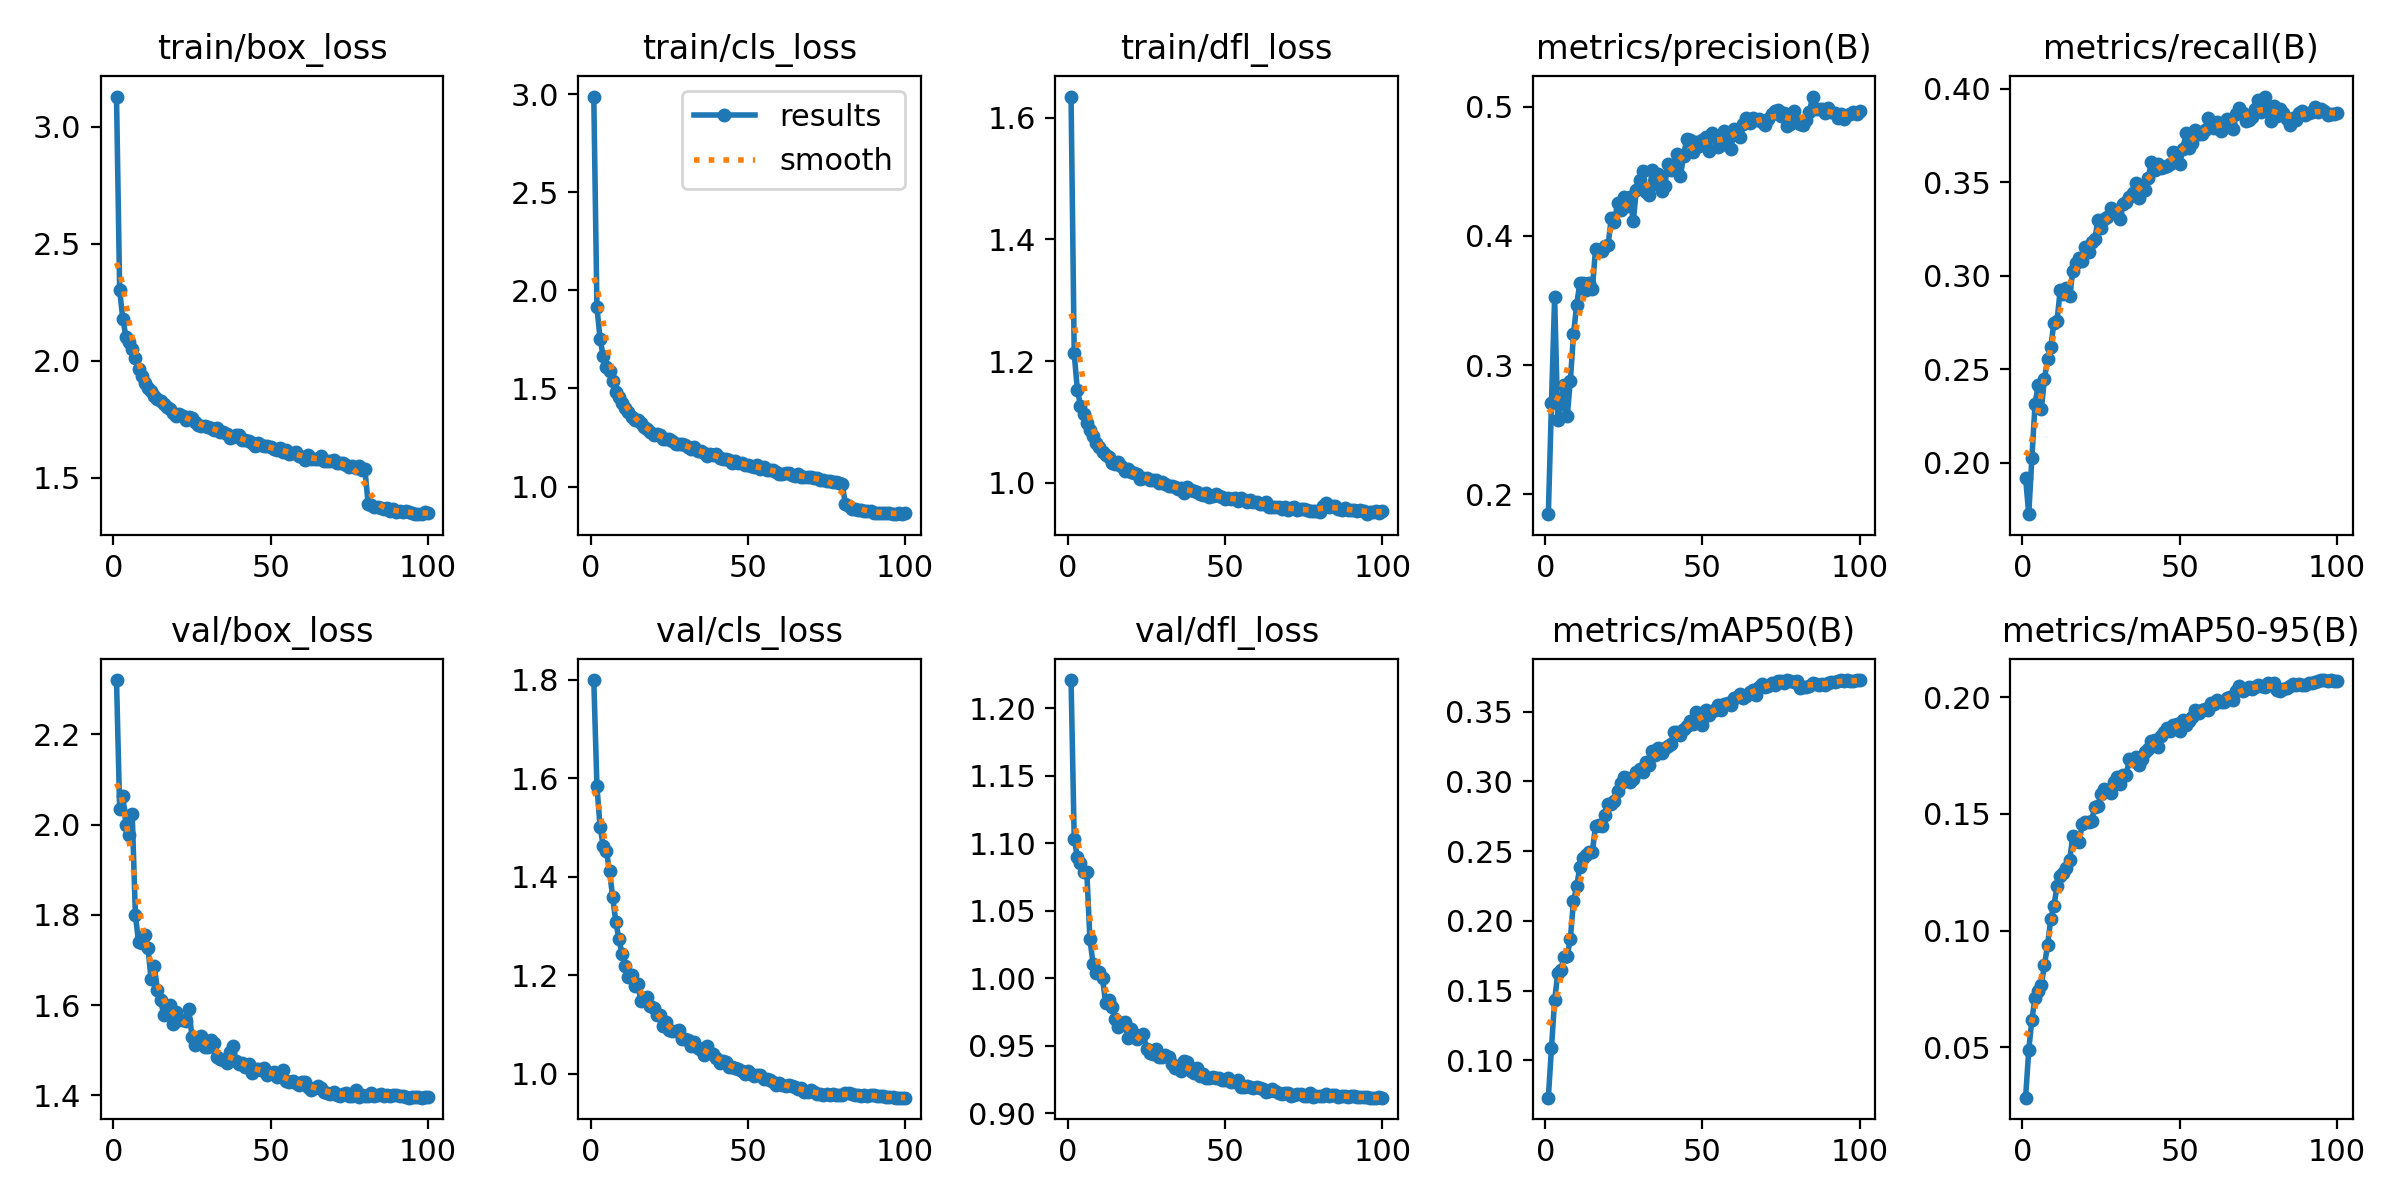

Data behind this chart, as committed beside it:
epoch, time, train/box_loss, train/cls_loss, train/dfl_loss, metrics/precision(B), metrics/recall(B), metrics/mAP50(B), metrics/mAP50-95(B), val/box_loss, val/cls_loss, val/dfl_loss, lr/pg0, lr/pg1, lr/pg2
1, 76.3, 3.13, 2.988, 1.634, 0.1848, 0.1918, 0.07321, 0.02836, 2.321, 1.799, 1.221, 0.001995, 0.001995, 0.08205
2, 145.9, 2.302, 1.915, 1.212, 0.2709, 0.1725, 0.109, 0.04888, 2.035, 1.584, 1.104, 0.003994, 0.003994, 0.06405
3, 214.8, 2.179, 1.752, 1.153, 0.3525, 0.2027, 0.1432, 0.06186, 2.065, 1.502, 1.09, 0.005989, 0.005989, 0.04604
4, 282.7, 2.104, 1.664, 1.127, 0.2574, 0.2316, 0.1623, 0.0713, 1.999, 1.462, 1.085, 0.007977, 0.007977, 0.02803
5, 349.1, 2.078, 1.609, 1.113, 0.2696, 0.2415, 0.1651, 0.07401, 1.978, 1.453, 1.079, 0.009956, 0.009956, 0.01001
6, 416.1, 2.05, 1.588, 1.098, 0.2849, 0.2286, 0.1737, 0.0766, 2.023, 1.411, 1.079, 0.009939, 0.009939, 0.009939
7, 483, 2.011, 1.538, 1.087, 0.2604, 0.245, 0.1748, 0.0853, 1.8, 1.36, 1.029, 0.009912, 0.009912, 0.009912
8, 549.5, 1.963, 1.484, 1.078, 0.288, 0.2556, 0.1871, 0.09401, 1.74, 1.308, 1.011, 0.009881, 0.009881, 0.009881
9, 616.3, 1.934, 1.455, 1.066, 0.324, 0.262, 0.214, 0.1049, 1.738, 1.274, 1.004, 0.009844, 0.009844, 0.009844
10, 683, 1.906, 1.425, 1.059, 0.3465, 0.2749, 0.2248, 0.1105, 1.756, 1.243, 1.004, 0.009803, 0.009803, 0.009803
11, 749.5, 1.884, 1.401, 1.051, 0.3634, 0.276, 0.2384, 0.1192, 1.727, 1.22, 1, 0.009758, 0.009758, 0.009758
12, 816.5, 1.87, 1.381, 1.046, 0.3637, 0.2924, 0.2447, 0.1235, 1.657, 1.196, 0.9815, 0.009707, 0.009707, 0.009707
13, 883.5, 1.849, 1.356, 1.042, 0.3583, 0.2905, 0.2472, 0.1246, 1.686, 1.202, 0.984, 0.009652, 0.009652, 0.009652
14, 950.1, 1.837, 1.339, 1.032, 0.3636, 0.2934, 0.2497, 0.127, 1.634, 1.178, 0.9786, 0.009593, 0.009593, 0.009593
15, 1017, 1.828, 1.337, 1.031, 0.3591, 0.289, 0.2497, 0.1301, 1.611, 1.182, 0.9698, 0.009529, 0.009529, 0.009529
16, 1084, 1.816, 1.322, 1.034, 0.3896, 0.3024, 0.2679, 0.1404, 1.578, 1.148, 0.964, 0.00946, 0.00946, 0.00946
17, 1151, 1.802, 1.305, 1.027, 0.3881, 0.307, 0.2684, 0.1383, 1.584, 1.151, 0.9669, 0.009388, 0.009388, 0.009388
18, 1218, 1.792, 1.291, 1.019, 0.3883, 0.3097, 0.2681, 0.1378, 1.601, 1.156, 0.9676, 0.009311, 0.009311, 0.009311
19, 1284, 1.775, 1.277, 1.022, 0.3919, 0.3077, 0.2756, 0.1456, 1.558, 1.138, 0.9559, 0.009229, 0.009229, 0.009229
20, 1351, 1.764, 1.264, 1.017, 0.3928, 0.3155, 0.2841, 0.1467, 1.584, 1.133, 0.9626, 0.009144, 0.009144, 0.009144
21, 1418, 1.772, 1.266, 1.016, 0.4137, 0.3128, 0.2838, 0.1463, 1.567, 1.12, 0.9585, 0.009055, 0.009055, 0.009055
22, 1485, 1.763, 1.262, 1.015, 0.4106, 0.3181, 0.2856, 0.1471, 1.568, 1.119, 0.9551, 0.008961, 0.008961, 0.008961
23, 1552, 1.748, 1.244, 1.007, 0.4253, 0.3196, 0.2931, 0.1532, 1.565, 1.097, 0.9572, 0.008864, 0.008864, 0.008864
24, 1619, 1.758, 1.242, 1.007, 0.4198, 0.3297, 0.2985, 0.1536, 1.59, 1.105, 0.9588, 0.008763, 0.008763, 0.008763
25, 1686, 1.757, 1.244, 1.008, 0.4299, 0.3253, 0.303, 0.1584, 1.53, 1.09, 0.9477, 0.008658, 0.008658, 0.008658
26, 1753, 1.739, 1.231, 1.005, 0.4233, 0.3306, 0.3026, 0.1609, 1.511, 1.087, 0.9443, 0.00855, 0.00855, 0.00855
27, 1820, 1.725, 1.217, 1.004, 0.4298, 0.3316, 0.2993, 0.1597, 1.52, 1.087, 0.9438, 0.008439, 0.008439, 0.008439
28, 1886, 1.722, 1.217, 1.004, 0.4112, 0.3361, 0.3018, 0.1588, 1.531, 1.088, 0.9479, 0.008323, 0.008323, 0.008323
29, 1953, 1.72, 1.218, 0.999, 0.4358, 0.3343, 0.3067, 0.1638, 1.506, 1.07, 0.9419, 0.008205, 0.008205, 0.008205
30, 2020, 1.719, 1.21, 1.001, 0.4433, 0.3333, 0.309, 0.1657, 1.508, 1.07, 0.942, 0.008084, 0.008084, 0.008084
31, 2087, 1.711, 1.203, 0.9976, 0.4503, 0.3301, 0.3069, 0.1629, 1.523, 1.068, 0.9429, 0.00796, 0.00796, 0.00796
32, 2154, 1.706, 1.192, 0.9945, 0.434, 0.3386, 0.314, 0.1665, 1.517, 1.057, 0.9419, 0.007832, 0.007832, 0.007832
33, 2221, 1.713, 1.201, 0.9953, 0.432, 0.3395, 0.3116, 0.1667, 1.484, 1.065, 0.9368, 0.007702, 0.007702, 0.007702
34, 2288, 1.697, 1.18, 0.9929, 0.4506, 0.3419, 0.3219, 0.1736, 1.481, 1.052, 0.9336, 0.00757, 0.00757, 0.00757
35, 2355, 1.696, 1.183, 0.9903, 0.4404, 0.3444, 0.3189, 0.1726, 1.479, 1.049, 0.9341, 0.007435, 0.007435, 0.007435
36, 2422, 1.688, 1.172, 0.992, 0.4481, 0.3495, 0.3238, 0.1745, 1.472, 1.038, 0.9314, 0.007297, 0.007297, 0.007297
37, 2490, 1.669, 1.157, 0.9837, 0.4344, 0.3418, 0.3204, 0.1709, 1.496, 1.057, 0.9384, 0.007158, 0.007158, 0.007158
38, 2557, 1.673, 1.166, 0.9926, 0.4384, 0.3475, 0.3238, 0.1734, 1.508, 1.042, 0.9377, 0.007016, 0.007016, 0.007016
39, 2624, 1.681, 1.161, 0.9889, 0.4554, 0.3456, 0.3254, 0.1766, 1.476, 1.04, 0.9316, 0.006872, 0.006872, 0.006872
40, 2691, 1.685, 1.165, 0.9859, 0.4506, 0.3523, 0.327, 0.1776, 1.47, 1.033, 0.93, 0.006727, 0.006727, 0.006727
41, 2759, 1.661, 1.144, 0.984, 0.4546, 0.3609, 0.3355, 0.1813, 1.471, 1.023, 0.9333, 0.00658, 0.00658, 0.00658
42, 2826, 1.662, 1.14, 0.9815, 0.4637, 0.3565, 0.3351, 0.1818, 1.462, 1.025, 0.9273, 0.006431, 0.006431, 0.006431
43, 2893, 1.658, 1.141, 0.9802, 0.4462, 0.36, 0.3333, 0.1788, 1.469, 1.023, 0.9291, 0.006281, 0.006281, 0.006281
44, 2960, 1.647, 1.135, 0.9824, 0.4617, 0.3575, 0.3374, 0.1834, 1.449, 1.014, 0.9259, 0.00613, 0.00613, 0.00613
45, 3027, 1.637, 1.122, 0.9759, 0.4752, 0.3581, 0.3397, 0.1852, 1.457, 1.013, 0.9263, 0.005978, 0.005978, 0.005978
46, 3094, 1.649, 1.133, 0.9788, 0.4738, 0.3588, 0.3431, 0.1867, 1.458, 1.011, 0.9272, 0.005824, 0.005824, 0.005824
47, 3160, 1.638, 1.118, 0.9812, 0.4648, 0.36, 0.3408, 0.1853, 1.456, 1.011, 0.9263, 0.00567, 0.00567, 0.00567
48, 3227, 1.635, 1.118, 0.9782, 0.4726, 0.3663, 0.3495, 0.1883, 1.461, 1.006, 0.9264, 0.005516, 0.005516, 0.005516
49, 3293, 1.634, 1.11, 0.9762, 0.4694, 0.3658, 0.3446, 0.1887, 1.444, 1, 0.9246, 0.005361, 0.005361, 0.005361
50, 3360, 1.631, 1.11, 0.974, 0.474, 0.36, 0.3405, 0.1855, 1.449, 1.006, 0.925, 0.005205, 0.005205, 0.005205
51, 3427, 1.622, 1.106, 0.9752, 0.4766, 0.3678, 0.351, 0.1902, 1.451, 1.001, 0.9263, 0.00505, 0.00505, 0.00505
52, 3494, 1.617, 1.1, 0.9737, 0.4655, 0.3762, 0.3473, 0.1882, 1.441, 0.9964, 0.9231, 0.004895, 0.004895, 0.004895
53, 3560, 1.627, 1.108, 0.9743, 0.4798, 0.3684, 0.3504, 0.19, 1.445, 0.9988, 0.9229, 0.004739, 0.004739, 0.004739
54, 3627, 1.611, 1.087, 0.9704, 0.4772, 0.3712, 0.3513, 0.1917, 1.455, 0.9979, 0.9247, 0.004584, 0.004584, 0.004584
55, 3694, 1.62, 1.097, 0.9746, 0.4691, 0.3778, 0.3547, 0.1946, 1.432, 0.9902, 0.9194, 0.00443, 0.00443, 0.00443
56, 3760, 1.603, 1.086, 0.9723, 0.47, 0.3756, 0.3513, 0.1932, 1.429, 0.9889, 0.9195, 0.004276, 0.004276, 0.004276
57, 3828, 1.605, 1.086, 0.968, 0.4814, 0.3759, 0.3553, 0.1944, 1.431, 0.9879, 0.9201, 0.004122, 0.004122, 0.004122
58, 3895, 1.609, 1.087, 0.9712, 0.475, 0.3781, 0.3562, 0.195, 1.428, 0.9829, 0.9196, 0.00397, 0.00397, 0.00397
59, 3961, 1.592, 1.075, 0.9688, 0.4672, 0.3843, 0.355, 0.1945, 1.422, 0.978, 0.9188, 0.003819, 0.003819, 0.003819
60, 4028, 1.591, 1.064, 0.9676, 0.4828, 0.3799, 0.3596, 0.1974, 1.429, 0.9822, 0.9192, 0.003669, 0.003669, 0.003669
... 40 more rows
